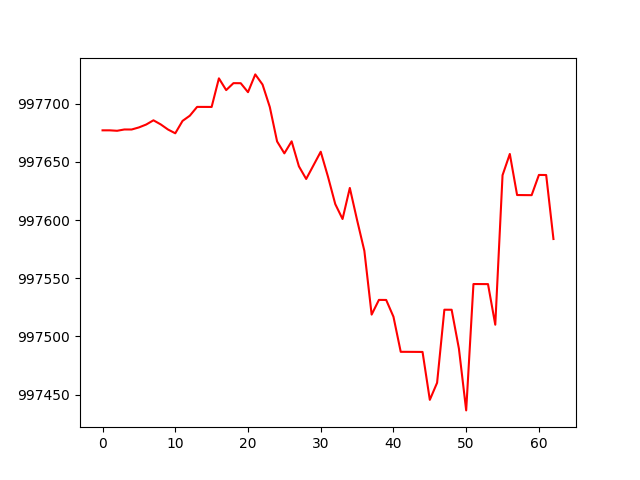

The file beside this chart, header and first rows:
account_value, date, daily_return
997677, 2023-01-04, 
997677, 2023-01-05, 0.0
997677, 2023-01-06, -3.932631609249171e-07
997678, 2023-01-09, 1.1296233477509077e-06
997678, 2023-01-10, -2.1810648176412428e-08
997680, 2023-01-11, 1.7901553710508722e-06
997682, 2023-01-12, 2.4907823321651534e-06
997686, 2023-01-13, 3.6404348118246332e-06
997682, 2023-01-17, -3.5344765410005863e-06
997678, 2023-01-18, -4.398751457523886e-06
997675, 2023-01-19, -3.253571470573924e-06
997685, 2023-01-20, 1.0680147478181468e-05
997690, 2023-01-23, 4.465051489210836e-06
997697, 2023-01-24, 7.5885350381277306e-06
997697, 2023-01-25, -1.7790968365183346e-08
997697, 2023-01-26, -2.6330633784432678e-08
997722, 2023-01-27, 2.4635738055778234e-05
997712, 2023-01-30, -1.0132194156020624e-05
997718, 2023-01-31, 5.989700885056237e-06
997718, 2023-02-01, -4.435122702428629e-08
997710, 2023-02-02, -7.732641996827105e-06
997725, 2023-02-03, 1.531505927054866e-05
997716, 2023-02-06, -8.735864750253342e-06
997697, 2023-02-07, -1.939928161687199e-05
997668, 2023-02-08, -2.9602804125450355e-05
997657, 2023-02-09, -1.0259821085156773e-05
997668, 2023-02-10, 1.0364611464419582e-05
997646, 2023-02-13, -2.1536811456113192e-05
997635, 2023-02-14, -1.0894473727263154e-05
997647, 2023-02-15, 1.1727420973217662e-05
997659, 2023-02-16, 1.1744904946153767e-05
997637, 2023-02-17, -2.155945700155204e-05
997614, 2023-02-21, -2.356272203429821e-05
997601, 2023-02-22, -1.2815570040514146e-05
997628, 2023-02-23, 2.674325428109192e-05
997600, 2023-02-24, -2.7694800059707703e-05
997573, 2023-02-27, -2.6501981287951892e-05
997519, 2023-02-28, -5.4882963024693865e-05
997531, 2023-03-01, 1.265338415290529e-05
997531, 2023-03-02, -5.1457026084555935e-08
997517, 2023-03-03, -1.4432816347498267e-05
997487, 2023-03-06, -3.023623022979649e-05
997487, 2023-03-07, -1.5158096000611465e-08
997487, 2023-03-08, -4.3790055803683003e-08
997487, 2023-03-09, -4.659711272392286e-08
997445, 2023-03-10, -4.126343176125147e-05
997460, 2023-03-13, 1.4694611116139455e-05
997523, 2023-03-14, 6.294581288646128e-05
997523, 2023-03-15, -3.1397773381236505e-08
997490, 2023-03-16, -3.346781108892749e-05
997436, 2023-03-17, -5.322968678855844e-05
997545, 2023-03-20, 0.0001089
997545, 2023-03-21, -2.77982433738444e-08
997545, 2023-03-22, -3.667002412832687e-08
997510, 2023-03-23, -3.497480205250092e-05
997639, 2023-03-24, 0.0001288
997657, 2023-03-27, 1.8286124982891394e-05
997621, 2023-03-28, -3.536378224922032e-05
997621, 2023-03-29, -6.315020362190893e-08
997621, 2023-03-30, -4.862565994301349e-08
... 3 more rows
